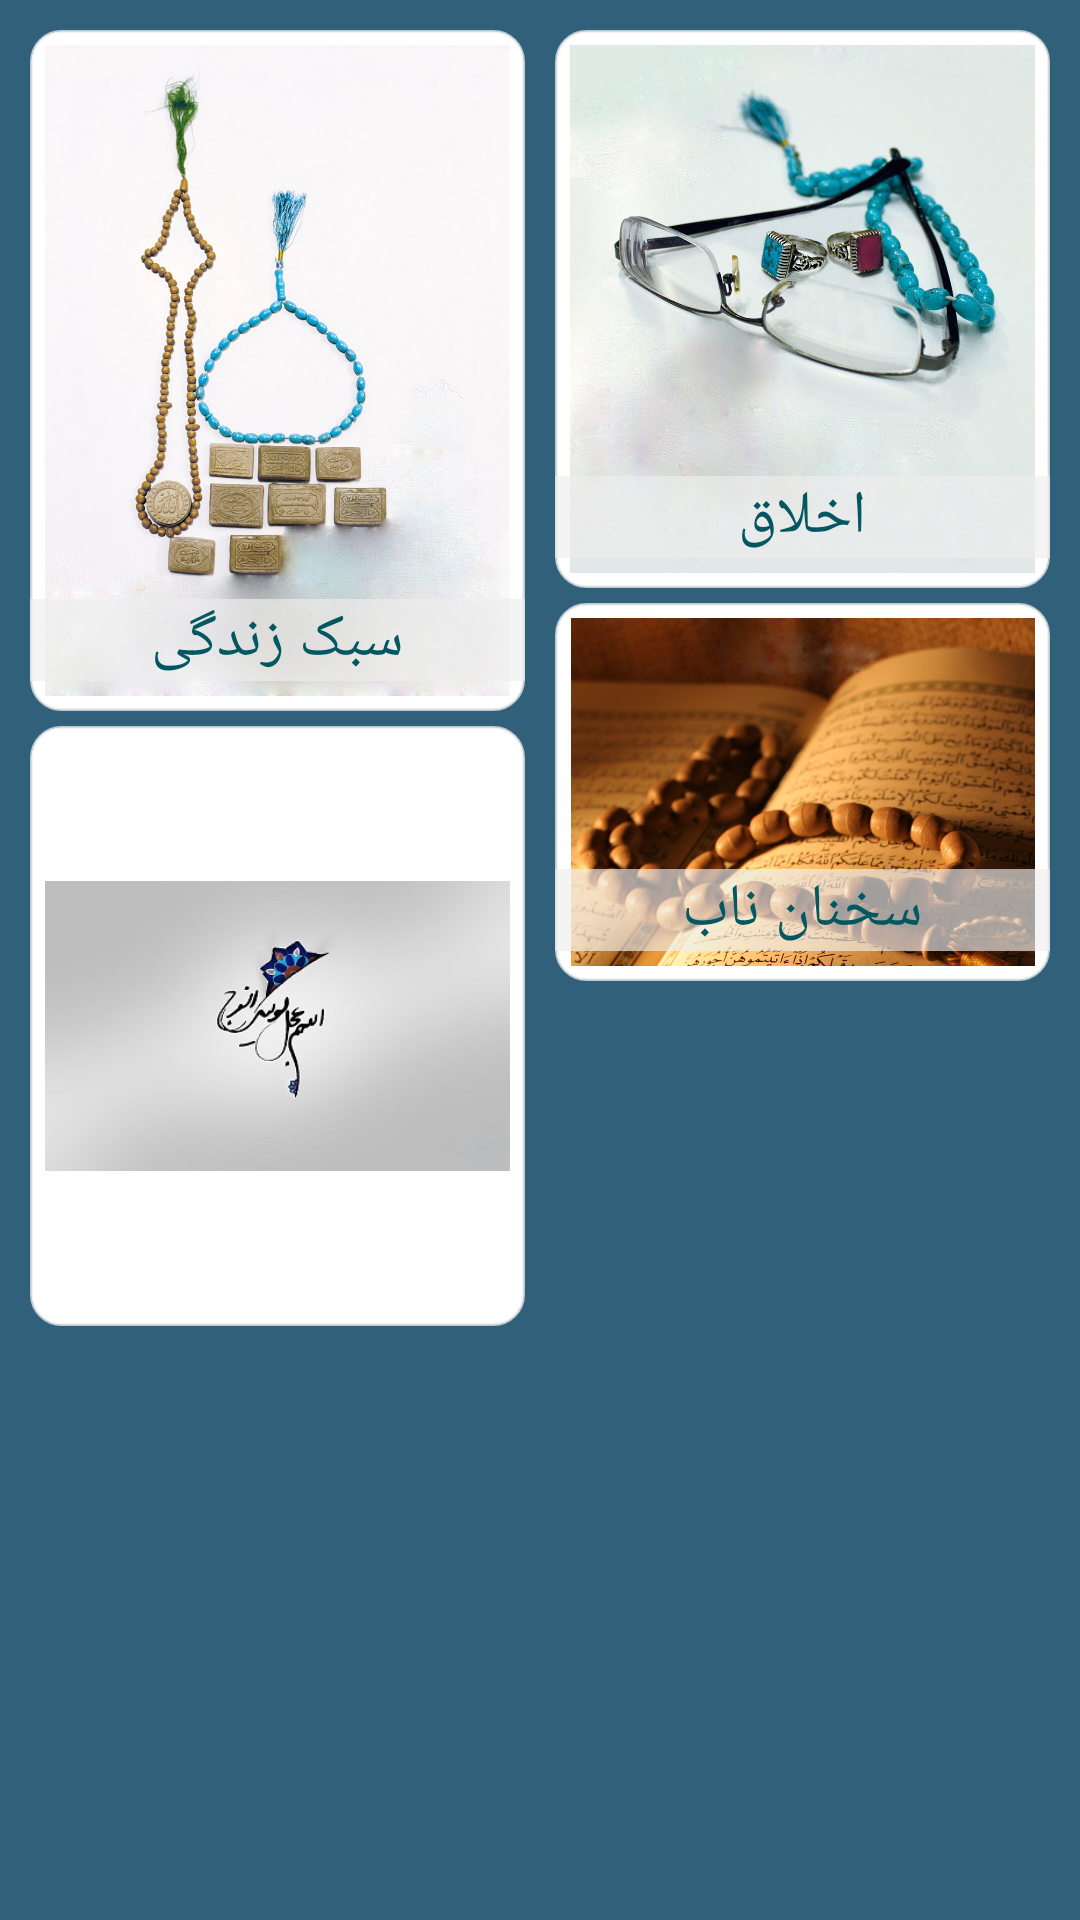

Reconstruct the res/layout file that produces this screen, plus the resources it refers to.
<!-- AndroidManifest.xml: application theme AppTheme -->
<!-- res/layout/layout_middle_section.xml -->
<?xml version="1.0" encoding="utf-8"?>
<LinearLayout xmlns:android="http://schemas.android.com/apk/res/android"
    android:layout_width="match_parent"
    android:layout_height="wrap_content"
    xmlns:tools="http://schemas.android.com/tools"
    android:weightSum="2"
    android:background="#30607A"
    android:paddingTop="10dp"
    android:paddingBottom="10dp">
    <RelativeLayout
        android:layout_width="0dp"
        android:layout_height="wrap_content"
        android:layout_weight="1"
        android:paddingLeft="10dp"
        android:paddingRight="5dp">
        <ImageView
            android:layout_width="match_parent"
            android:layout_height="wrap_content"
            android:src="@drawable/style_of_life"
            android:background="@drawable/circle_corner"
            android:adjustViewBounds="true"
            android:id="@+id/act2_styleOfLife"
            android:onClick="imageMiddleSectionClick"/>
        <TextView
            android:layout_width="match_parent"
            android:layout_height="wrap_content"
            android:text="@string/styleLife"
            android:gravity="center"
            android:background="#a7eeeeee"
            android:id="@+id/act2_lifeStyle"
            android:layout_alignBottom="@id/act2_styleOfLife"
            android:layout_marginBottom="10dp"
            android:textSize="@dimen/fontSizeMiddleSection"
            android:textColor="@color/textColorMiddleSection"/>
        <RelativeLayout
            android:layout_width="match_parent"
            android:layout_height="wrap_content"
            android:layout_below="@id/act2_lifeStyle"
            android:layout_marginTop="5dp">
            <ViewFlipper
                android:layout_width="match_parent"
                android:layout_height="200dp"
                android:id="@+id/act2_viewFlipper"
                android:gravity="center_vertical"
                android:background="@drawable/circle_corner">
                <ImageView
                    android:layout_width="match_parent"
                    android:layout_height="wrap_content"
                    android:src="@drawable/pic_flip1"
                    android:scaleType="fitCenter"
                    android:id="@+id/imageFlipper1"
                    android:onClick="imageViewFlipperClick"/>
                <ImageView
                    android:layout_width="match_parent"
                    android:layout_height="wrap_content"
                    android:src="@drawable/pic_flip2"
                    android:scaleType="fitCenter"
                    android:id="@+id/imageFlipper2"
                    android:onClick="imageViewFlipperClick"/>
                <ImageView
                    android:layout_width="match_parent"
                    android:layout_height="wrap_content"
                    android:src="@drawable/pic_flip3"
                    android:scaleType="fitCenter"
                    android:id="@+id/imageFlipper3"
                    android:onClick="imageViewFlipperClick"/>
                <ImageView
                    android:layout_width="match_parent"
                    android:layout_height="wrap_content"
                    android:src="@drawable/pic_flip4"
                    android:scaleType="fitCenter"
                    android:id="@+id/imageFlipper4"
                    android:onClick="imageViewFlipperClick"/>
                <ImageView
                    android:layout_width="match_parent"
                    android:layout_height="wrap_content"
                    android:adjustViewBounds="true"
                    android:src="@drawable/pic_flip5"
                    android:scaleType="fitCenter"
                    android:id="@+id/imageFlipper5"
                    android:onClick="imageViewFlipperClick"/>
                <ImageView
                    android:layout_width="match_parent"
                    android:layout_height="wrap_content"
                    android:src="@drawable/pic_flip6"
                    android:scaleType="fitCenter"
                    android:id="@+id/imageFlipper6"
                    android:onClick="imageViewFlipperClick"/>
            </ViewFlipper>
        </RelativeLayout>
    </RelativeLayout>
    <RelativeLayout
        android:layout_width="0dp"
        android:layout_height="wrap_content"
        android:layout_weight="1"
        android:paddingLeft="5dp"
        android:paddingRight="10dp">
        <ImageView
            android:layout_width="match_parent"
            android:layout_height="wrap_content"
            android:src="@drawable/etich"
            android:adjustViewBounds="true"
            android:background="@drawable/circle_corner"
            android:id="@+id/act2_etich"
            android:onClick="imageMiddleSectionClick"/>
        <TextView
            android:layout_width="match_parent"
            android:layout_height="wrap_content"
            android:text="@string/etich"
            android:gravity="center"
            android:background="#a7eeeeee"
            android:id="@+id/act2_etichText"
            android:layout_alignBottom="@id/act2_etich"
            android:layout_marginBottom="10dp"
            android:textColor="@color/textColorMiddleSection"
            android:textSize="@dimen/fontSizeMiddleSection"/>
        <RelativeLayout
            android:layout_width="match_parent"
            android:layout_height="wrap_content"
            android:layout_below="@id/act2_etichText"
            android:layout_marginTop="5dp">
        <ImageView
            android:layout_width="match_parent"
            android:layout_height="wrap_content"
            android:src="@drawable/sokhan"
            android:adjustViewBounds="true"
            android:background="@drawable/circle_corner"
            android:onClick="imageMiddleSectionClick"
            android:id="@+id/act2_sokhan" />
        <TextView
            android:layout_width="match_parent"
            android:layout_height="wrap_content"
            android:text="@string/sokhan"
            android:gravity="center"
            android:background="#a7eeeeee"
            android:id="@+id/act2_sokhanText"
            android:layout_marginBottom="10dp"
            android:layout_alignBottom="@id/act2_sokhan"
            android:textColor="@color/textColorMiddleSection"
            android:textSize="@dimen/fontSizeMiddleSection"/>
        </RelativeLayout>
    </RelativeLayout>
</LinearLayout>
<!-- resources referenced by this layout -->
<resources>
  <color name="textColorMiddleSection">#025760</color>
  <dimen name="fontSizeMiddleSection">20sp</dimen>
  <!-- drawable circle_corner (drawable) -->
  <?xml version="1.0" encoding="utf-8"?>
  <shape
      xmlns:android="http://schemas.android.com/apk/res/android" android:shape="rectangle">
      <solid android:color="#ffffffff"/>
      <padding android:left="5dp"
          android:top="5dp"
          android:right="5dp"
          android:bottom="5dp" />
      <corners android:radius="10dp" />
      <stroke android:width="1dp" android:color="#bbeeeeee" />
  </shape>
  <!-- drawable etich: jpg bitmap (drawable-mdpi, 240616 bytes) -->
  <!-- drawable pic_flip1: jpg bitmap (drawable, 23995 bytes) -->
  <!-- drawable pic_flip2: jpg bitmap (drawable, 20840 bytes) -->
  <!-- drawable pic_flip3: jpg bitmap (drawable, 14187 bytes) -->
  <!-- drawable pic_flip4: jpg bitmap (drawable, 50396 bytes) -->
  <!-- drawable pic_flip5: jpg bitmap (drawable, 52175 bytes) -->
  <!-- drawable pic_flip6: jpg bitmap (drawable, 54335 bytes) -->
  <!-- drawable sokhan: png bitmap (drawable-mdpi, 1029192 bytes) -->
  <!-- drawable style_of_life: jpg bitmap (drawable-mdpi, 179956 bytes) -->
  <string name="etich">اخلاق</string>
  <string name="sokhan">سخنان ناب</string>
  <string name="styleLife">سبک زندگی</string>
  <style name="AppTheme" parent="Theme.AppCompat.Light.DarkActionBar">
          
          <item name="colorPrimary">@color/colorPrimary</item>
          <item name="colorPrimaryDark">@color/colorPrimaryDark</item>
          <item name="colorAccent">@color/colorAccent</item>
          <item name="windowNoTitle">true</item>
          <item name="windowActionBar">false</item>
      </style>
  <color name="colorPrimary">#3F51B5</color>
  <color name="colorPrimaryDark">#303F9F</color>
  <color name="colorAccent">#416cb4</color>
</resources>
